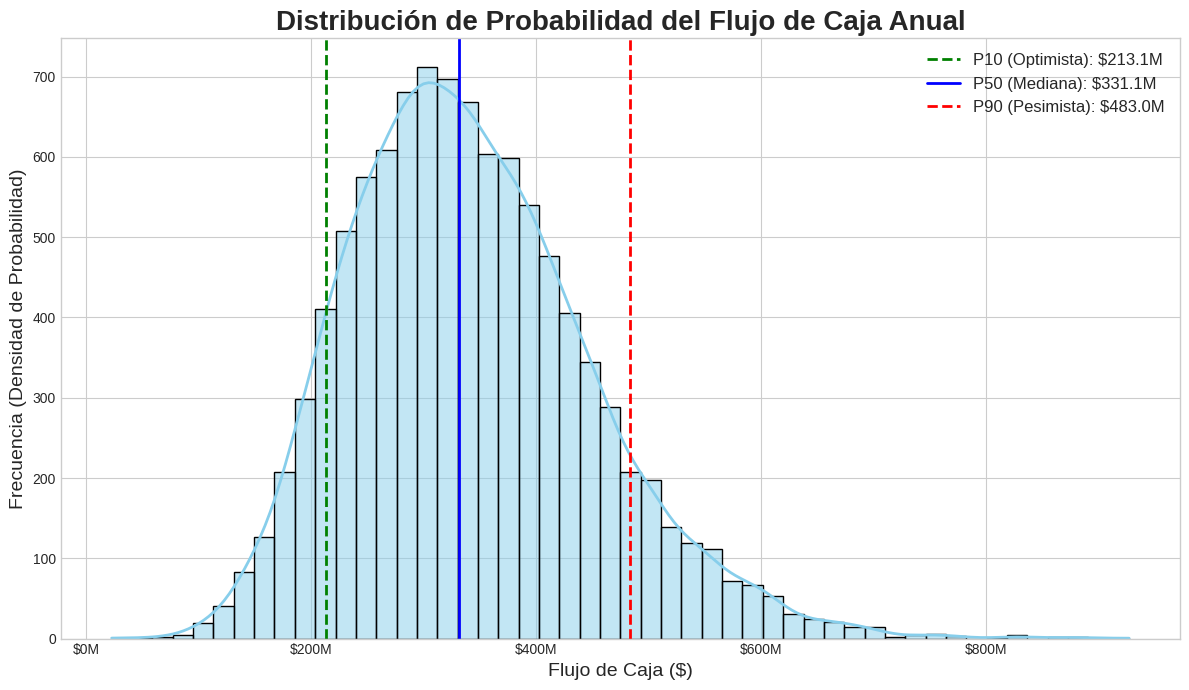

Write the Python code that produced this figure.
#Maycol Benavides
# Monte Carlo Simulation for Mining Project Cash Flow Analysis
#The Bull Miner
#Día 07 de python para minería

import numpy as np
import pandas as pd
import matplotlib.pyplot as plt
import seaborn as sns
from scipy.stats import norm, lognorm

# --- 1. CONFIGURACIÓN DE PARÁMETROS Y DISTRIBUCIONES ---
print("[1/4] Configurando los parámetros del modelo...")

# Número de iteraciones para la simulación
N_SIMULATIONS = 10000

# Parámetros del plan minero definidos como distribuciones de probabilidad
# En lugar de un solo número, definimos la media y la desviación estándar.
# Esto representa nuestra incertidumbre sobre cada variable.

# Tonelaje (distribución normal)
tons_mean = 5_000_000  # 5 millones de toneladas
tons_std = 300_000     # +/- 300,000 toneladas de incertidumbre

# Ley de Cobre (distribución normal)
grade_mean = 1.2  # % Cu
grade_std = 0.15  # +/- 0.15% de incertidumbre

# Recuperación Metalúrgica (distribución normal)
recovery_mean = 88.0  # %
recovery_std = 2.5    # +/- 2.5% de incertidumbre

# Precio del Cobre (distribución log-normal, más realista para precios)
# Usaremos la media y desviación del logaritmo del precio
# Supongamos un precio esperado de $4.0/lb, lo convertimos a $/tonelada (1 ton = 2204.62 lbs)
price_per_lb_mean = 4.0
price_per_ton_mean = price_per_lb_mean * 2204.62
price_std_dev_factor = 0.2 # Factor de volatilidad
price_log_std = np.log(1 + price_std_dev_factor)
price_log_mean = np.log(price_per_ton_mean) - 0.5 * price_log_std**2

# Costo Operacional (distribución normal)
cost_per_ton_mean = 25.0  # $/tonelada
cost_per_ton_std = 2.0    # +/- $2/t de incertidumbre

# --- 2. EJECUCIÓN DE LA SIMULACIÓN DE MONTE CARLO ---
print(f"[2/4] Ejecutando simulación de Monte Carlo con {N_SIMULATIONS:,} iteraciones...")

# Generar muestras aleatorias para cada variable
sim_tons = norm.rvs(loc=tons_mean, scale=tons_std, size=N_SIMULATIONS)
sim_grade = norm.rvs(loc=grade_mean, scale=grade_std, size=N_SIMULATIONS)
sim_recovery = norm.rvs(loc=recovery_mean, scale=recovery_std, size=N_SIMULATIONS)
sim_price = lognorm.rvs(s=price_log_std, scale=np.exp(price_log_mean), size=N_SIMULATIONS)
sim_cost = norm.rvs(loc=cost_per_ton_mean, scale=cost_per_ton_std, size=N_SIMULATIONS)

# --- 3. CÁLCULO DEL RESULTADO (FLUJO DE CAJA) ---
print("[3/4] Calculando el flujo de caja para cada escenario...")

# Calcular el Cobre Fino Producido para cada iteración
# (Tonelaje * Ley/100 * Recuperación/100)
sim_copper_produced = sim_tons * (sim_grade / 100) * (sim_recovery / 100)

# Calcular Ingresos y Costos Totales
sim_revenue = sim_copper_produced * sim_price
sim_total_cost = sim_tons * sim_cost

# Calcular el Flujo de Caja (Cash Flow)
sim_cash_flow = sim_revenue - sim_total_cost

# --- 4. ANÁLISIS DE RESULTADOS Y VISUALIZACIÓN ---
print("[4/4] Analizando resultados y generando el gráfico...")

# Calcular los percentiles clave (P10, P50, P90)
p10 = np.percentile(sim_cash_flow, 10)
p50 = np.percentile(sim_cash_flow, 50)
p90 = np.percentile(sim_cash_flow, 90)

# Imprimir resumen
print("\n--- Resultados de la Simulación ---")
print(f"Flujo de Caja Esperado (Media): ${np.mean(sim_cash_flow):,.0f}")
print(f"P90 (Caso Pesimista): ${p90:,.0f} (90% de prob. de ser mayor a este valor)")
print(f"P50 (Mediana/Caso Base): ${p50:,.0f}")
print(f"P10 (Caso Optimista): ${p10:,.0f} (10% de prob. de ser mayor a este valor)")

# Creación del gráfico
plt.style.use('seaborn-v0_8-whitegrid')
fig, ax = plt.subplots(figsize=(12, 7))

# Histograma y Curva de Densidad
sns.histplot(sim_cash_flow, bins=50, kde=True, ax=ax,
             color='skyblue', line_kws={'linewidth': 2})

# Líneas verticales para los percentiles
ax.axvline(p10, color='g', linestyle='--', linewidth=2, label=f'P10 (Optimista): ${p10/1e6:.1f}M')
ax.axvline(p50, color='b', linestyle='-', linewidth=2, label=f'P50 (Mediana): ${p50/1e6:.1f}M')
ax.axvline(p90, color='r', linestyle='--', linewidth=2, label=f'P90 (Pesimista): ${p90/1e6:.1f}M')

# Estilo del gráfico
ax.set_title('Distribución de Probabilidad del Flujo de Caja Anual', fontsize=20, weight='bold')
ax.set_xlabel('Flujo de Caja ($)', fontsize=14)
ax.set_ylabel('Frecuencia (Densidad de Probabilidad)', fontsize=14)
ax.legend(fontsize=12)

# Formatear el eje X para que sea más legible (en millones)
formatter = plt.FuncFormatter(lambda x, p: f'${x/1e6:.0f}M')
ax.xaxis.set_major_formatter(formatter)

plt.tight_layout()

# Guardar el gráfico
output_filename = 'cash_flow_distribution.png'
plt.savefig(output_filename, dpi=300)

print(f"\n¡Éxito! Gráfico de distribución guardado como '{output_filename}'.")
